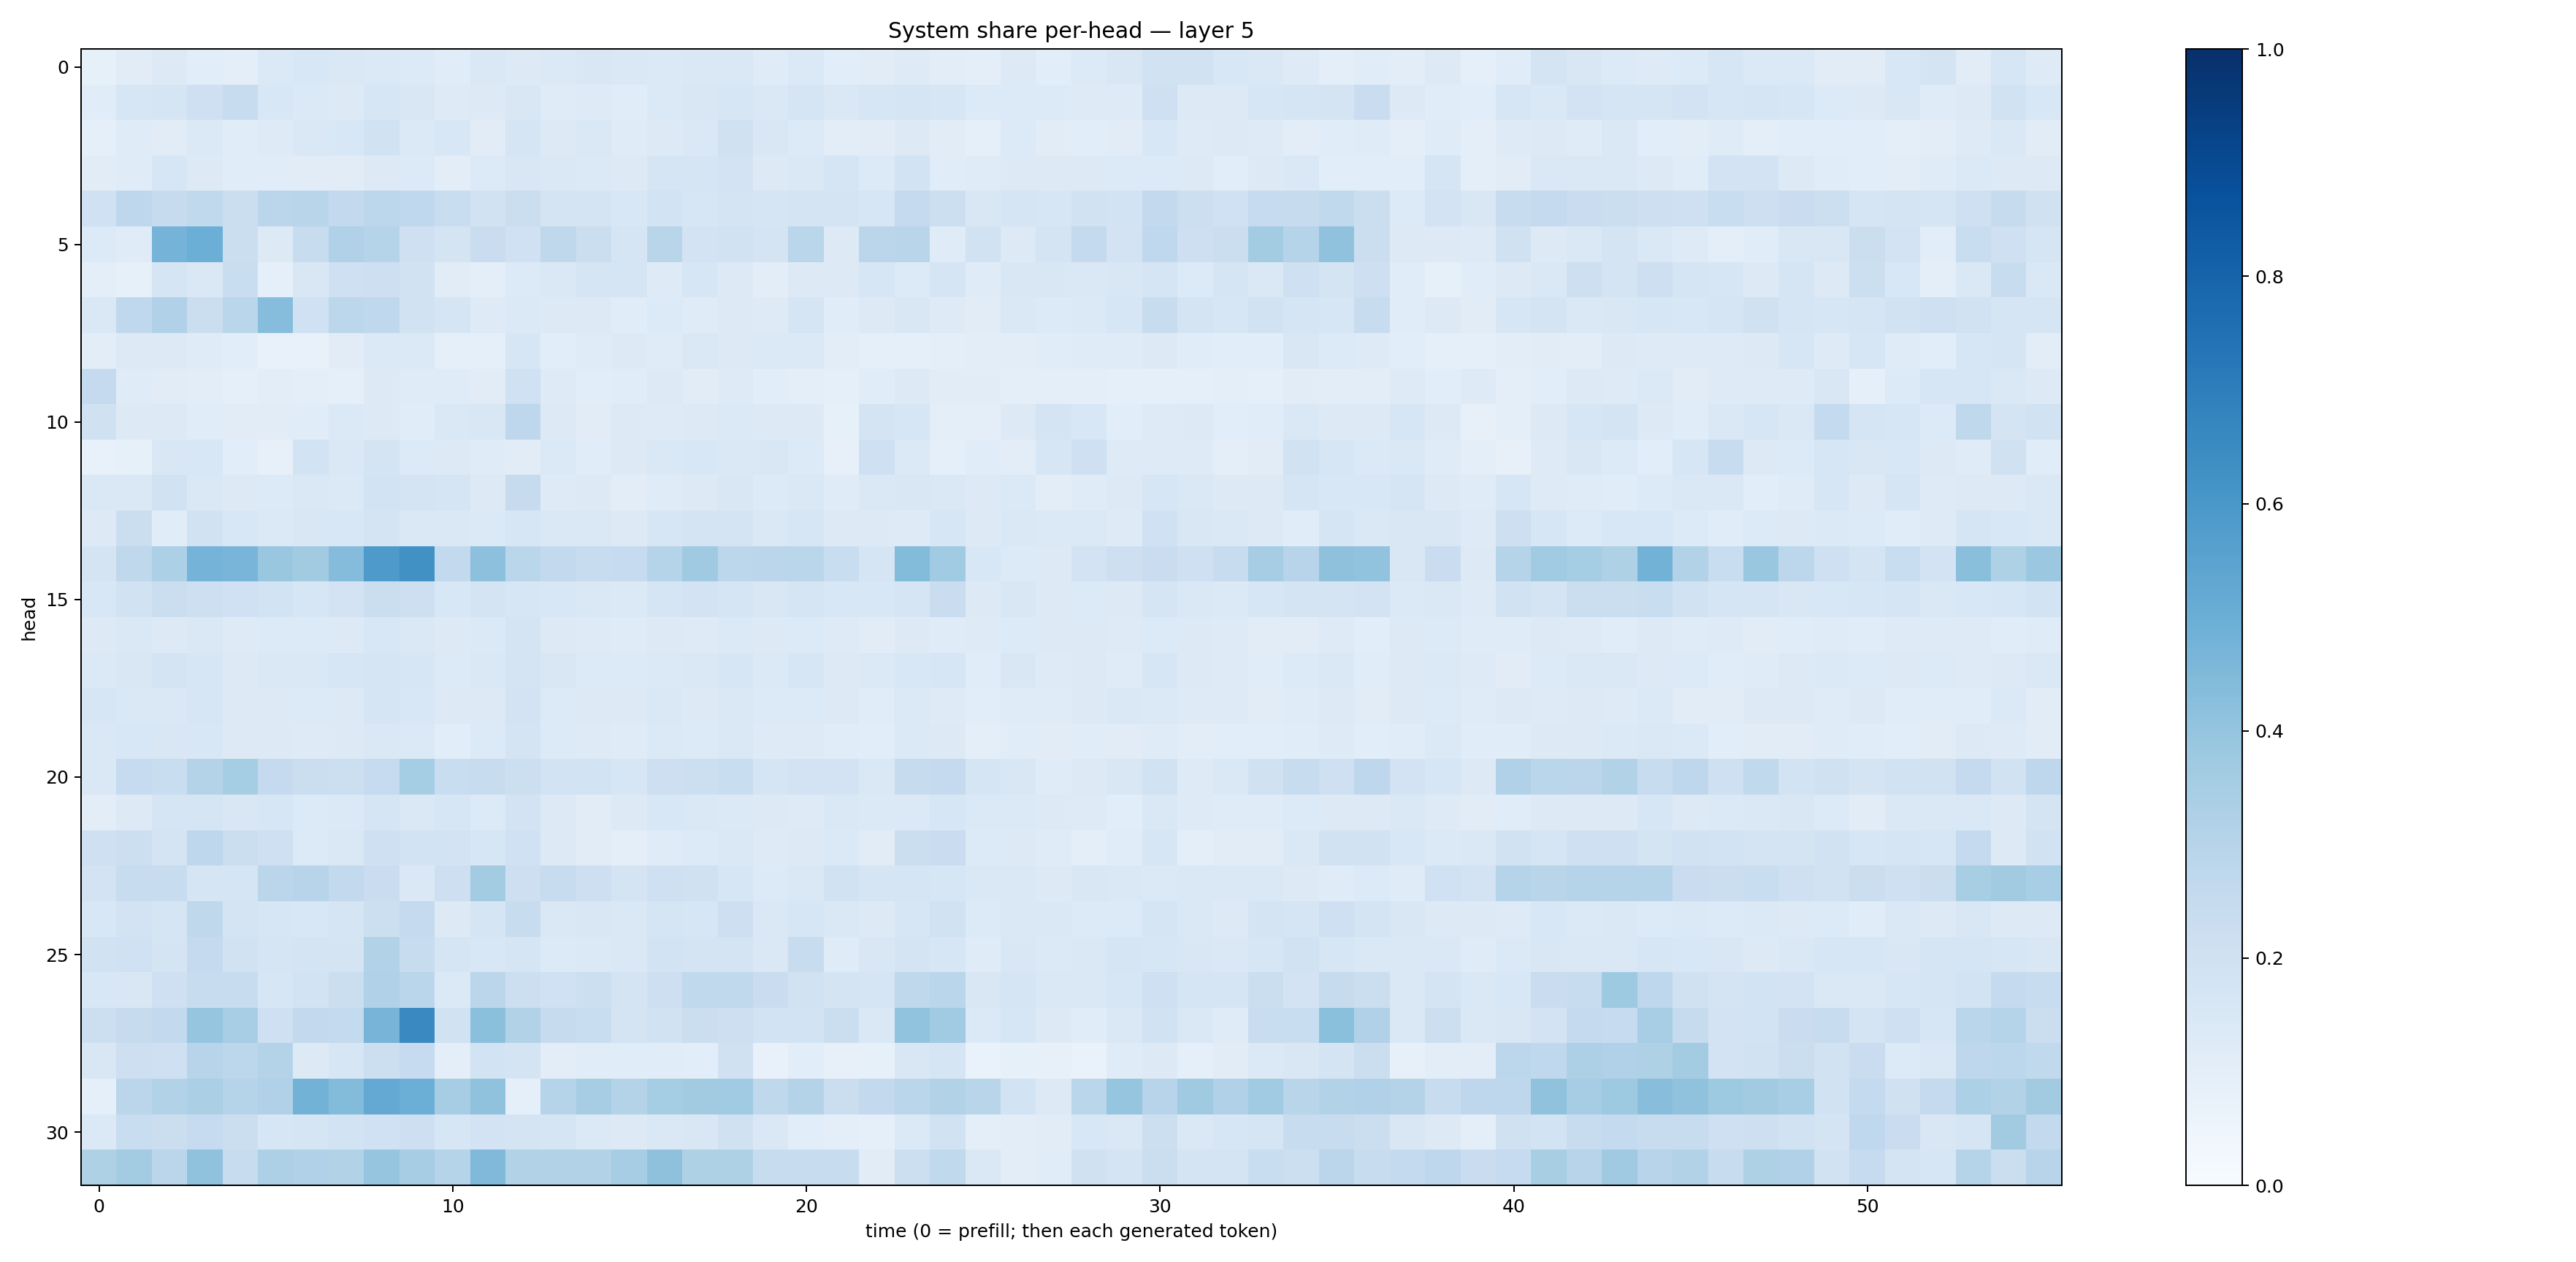

The data file committed next to this chart (first rows):
0.08361436, 0.109391026, 0.12541044, 0.10837332, 0.097196564, 0.14024097, 0.15444611, 0.14837004, 0.13815634, 0.1363172, 0.11599114, 0.14564691, 0.12981352, 0.14054993, 0.14846948, 0.14370283, 0.137847, 0.1413066, 0.14478616, 0.11812849, 0.1370233, 0.10852279, 0.111615695, 0.12211381
0.1164, 0.1598, 0.1649, 0.2037, 0.2409, 0.1529, 0.1367, 0.1318, 0.1609, 0.1507, 0.1241, 0.1297, 0.1485, 0.1188, 0.1212, 0.1151, 0.14, 0.152, 0.1597, 0.1419, 0.1661, 0.1473, 0.1625, 0.1707
0.08658, 0.121, 0.1101, 0.1377, 0.1139, 0.1236, 0.1432, 0.1532, 0.1904, 0.1389, 0.1562, 0.1128, 0.1713, 0.1253, 0.1416, 0.1196, 0.1263, 0.1433, 0.1962, 0.1494, 0.136, 0.1033, 0.1119, 0.127
0.1116, 0.1182, 0.1632, 0.1258, 0.1145, 0.1146, 0.1102, 0.1109, 0.1308, 0.1336, 0.1019, 0.1351, 0.1485, 0.1455, 0.1398, 0.1279, 0.1686, 0.1681, 0.1826, 0.1272, 0.1431, 0.1709, 0.1365, 0.187
0.2017, 0.277, 0.2448, 0.2643, 0.2247, 0.2813, 0.2899, 0.2614, 0.2779, 0.2695, 0.2341, 0.1949, 0.2225, 0.1731, 0.1784, 0.1556, 0.1859, 0.1608, 0.1747, 0.1678, 0.178, 0.179, 0.1596, 0.2534
0.1342, 0.1189, 0.4763, 0.497, 0.2199, 0.1287, 0.2394, 0.3198, 0.3002, 0.2093, 0.1732, 0.227, 0.2016, 0.2733, 0.2226, 0.1671, 0.2929, 0.181, 0.1892, 0.1781, 0.2858, 0.1278, 0.2831, 0.2912
0.09955, 0.08534, 0.1641, 0.1416, 0.2319, 0.09166, 0.152, 0.2075, 0.2134, 0.1907, 0.1123, 0.1012, 0.1337, 0.147, 0.1687, 0.1652, 0.1237, 0.1616, 0.1285, 0.1048, 0.1285, 0.1302, 0.1636, 0.1336
0.1449, 0.2659, 0.3177, 0.2218, 0.2852, 0.4309, 0.2014, 0.2774, 0.2667, 0.195, 0.1682, 0.1245, 0.1386, 0.1288, 0.1261, 0.1146, 0.1365, 0.1211, 0.1273, 0.1246, 0.1713, 0.1143, 0.1321, 0.1506
0.1017, 0.1271, 0.1284, 0.1188, 0.1084, 0.07149, 0.07776, 0.1126, 0.1378, 0.1404, 0.08932, 0.09067, 0.1635, 0.1071, 0.1175, 0.1294, 0.1185, 0.1422, 0.1268, 0.1399, 0.1388, 0.103, 0.09217, 0.08946
0.2515, 0.1184, 0.1119, 0.1019, 0.08848, 0.1045, 0.09802, 0.09263, 0.1284, 0.1199, 0.1174, 0.1125, 0.2017, 0.122, 0.1077, 0.1149, 0.1282, 0.1104, 0.1217, 0.1089, 0.09594, 0.08828, 0.1168, 0.1305
0.1976, 0.1292, 0.1308, 0.1136, 0.1118, 0.1123, 0.1149, 0.1386, 0.1328, 0.1158, 0.1429, 0.1498, 0.2754, 0.1306, 0.1121, 0.1262, 0.1227, 0.1302, 0.138, 0.131, 0.1285, 0.08224, 0.177, 0.1626
0.07724, 0.08536, 0.1508, 0.1541, 0.1062, 0.08111, 0.1846, 0.1465, 0.1766, 0.1356, 0.1302, 0.1177, 0.111, 0.1404, 0.1142, 0.1298, 0.1448, 0.1532, 0.1452, 0.1495, 0.1351, 0.08193, 0.208, 0.1394
0.1434, 0.1478, 0.1892, 0.1475, 0.1326, 0.1352, 0.1468, 0.1402, 0.185, 0.1761, 0.1709, 0.1251, 0.2431, 0.124, 0.125, 0.1034, 0.1211, 0.132, 0.1485, 0.1338, 0.1406, 0.119, 0.1465, 0.1517
0.1292, 0.2226, 0.1133, 0.1951, 0.1539, 0.1391, 0.1496, 0.1548, 0.1721, 0.1468, 0.1428, 0.1403, 0.1637, 0.1419, 0.1458, 0.1301, 0.1592, 0.1743, 0.1753, 0.1483, 0.1596, 0.131, 0.1305, 0.1223
0.1745, 0.2715, 0.332, 0.474, 0.4666, 0.3892, 0.3616, 0.4367, 0.5867, 0.6276, 0.2588, 0.4162, 0.286, 0.26, 0.2399, 0.2487, 0.2973, 0.3678, 0.2803, 0.2846, 0.2875, 0.2318, 0.1672, 0.4376
0.155, 0.1945, 0.226, 0.2118, 0.1999, 0.1866, 0.1598, 0.1818, 0.2225, 0.2144, 0.1527, 0.1727, 0.1636, 0.1531, 0.1467, 0.1397, 0.1653, 0.1815, 0.1717, 0.1517, 0.1676, 0.1525, 0.1544, 0.171
0.1312, 0.1479, 0.1312, 0.143, 0.123, 0.1337, 0.1335, 0.1269, 0.154, 0.1474, 0.1292, 0.1399, 0.1762, 0.1298, 0.1245, 0.1186, 0.1321, 0.1241, 0.1386, 0.1271, 0.1357, 0.1239, 0.1099, 0.1251
0.1391, 0.1486, 0.1735, 0.1611, 0.1289, 0.1443, 0.1451, 0.1586, 0.1698, 0.1597, 0.136, 0.1458, 0.1763, 0.1495, 0.1336, 0.1365, 0.1388, 0.1479, 0.1598, 0.1381, 0.1578, 0.1298, 0.1383, 0.1548
0.1603, 0.1474, 0.1407, 0.1583, 0.1289, 0.1294, 0.1346, 0.1288, 0.1664, 0.1532, 0.1313, 0.1321, 0.1828, 0.1332, 0.1308, 0.132, 0.1449, 0.1308, 0.1437, 0.1346, 0.1362, 0.1293, 0.1136, 0.1395
0.1468, 0.1543, 0.15, 0.1532, 0.1278, 0.1263, 0.1218, 0.1273, 0.1471, 0.1379, 0.1055, 0.1348, 0.1722, 0.1347, 0.1218, 0.1191, 0.1369, 0.1332, 0.1452, 0.1221, 0.1245, 0.117, 0.1069, 0.139
0.1441, 0.248, 0.2313, 0.3051, 0.355, 0.2508, 0.223, 0.2176, 0.2462, 0.3531, 0.2324, 0.2391, 0.2175, 0.1843, 0.1866, 0.161, 0.2144, 0.216, 0.2308, 0.1702, 0.1811, 0.1817, 0.148, 0.2453
0.1038, 0.1311, 0.1646, 0.1696, 0.1517, 0.1591, 0.1347, 0.1398, 0.1683, 0.1424, 0.1589, 0.1332, 0.1804, 0.1271, 0.1099, 0.1265, 0.1544, 0.1457, 0.1401, 0.1266, 0.1235, 0.1482, 0.1398, 0.1392
0.2036, 0.2169, 0.1738, 0.2752, 0.2248, 0.2034, 0.1341, 0.1461, 0.2043, 0.1841, 0.1836, 0.1583, 0.2008, 0.128, 0.1124, 0.1001, 0.121, 0.1344, 0.1421, 0.1235, 0.1305, 0.1385, 0.1097, 0.22
0.1822, 0.2389, 0.238, 0.1715, 0.1707, 0.2817, 0.2955, 0.2594, 0.2274, 0.1453, 0.2122, 0.3592, 0.2135, 0.2364, 0.213, 0.174, 0.2058, 0.1991, 0.1582, 0.1347, 0.1471, 0.1911, 0.1689, 0.1651
0.1533, 0.1823, 0.1703, 0.2721, 0.1743, 0.1605, 0.1532, 0.1693, 0.2185, 0.2532, 0.1282, 0.1655, 0.2392, 0.1442, 0.1493, 0.1445, 0.1717, 0.1591, 0.2123, 0.1445, 0.1634, 0.1478, 0.1275, 0.1606
0.1913, 0.203, 0.1787, 0.2525, 0.189, 0.1661, 0.1747, 0.1745, 0.3153, 0.2363, 0.1705, 0.1545, 0.1657, 0.1346, 0.14, 0.1409, 0.1868, 0.1755, 0.174, 0.1472, 0.2409, 0.1175, 0.1512, 0.176
0.1526, 0.1507, 0.208, 0.2368, 0.2373, 0.1611, 0.1862, 0.2245, 0.3175, 0.2869, 0.1388, 0.2841, 0.2158, 0.1995, 0.2173, 0.1786, 0.211, 0.2639, 0.2628, 0.2281, 0.1902, 0.1789, 0.1645, 0.2706
0.2152, 0.2446, 0.261, 0.3979, 0.3467, 0.2048, 0.258, 0.2568, 0.4713, 0.6541, 0.188, 0.4213, 0.3097, 0.2437, 0.2336, 0.1786, 0.1902, 0.2249, 0.2145, 0.1838, 0.1869, 0.2238, 0.1421, 0.4049
0.1485, 0.2117, 0.205, 0.2954, 0.2799, 0.3049, 0.1291, 0.1634, 0.2187, 0.2465, 0.09419, 0.1868, 0.1757, 0.1021, 0.1145, 0.1135, 0.1139, 0.1058, 0.197, 0.07084, 0.1077, 0.07879, 0.08368, 0.1499
0.09267, 0.2851, 0.3099, 0.3324, 0.3046, 0.3173, 0.4768, 0.438, 0.522, 0.4999, 0.3511, 0.407, 0.0893, 0.2976, 0.349, 0.3071, 0.3545, 0.3609, 0.3653, 0.2718, 0.3067, 0.2211, 0.261, 0.2857
0.1373, 0.2312, 0.2237, 0.2475, 0.2194, 0.1599, 0.1717, 0.1837, 0.2001, 0.2132, 0.1616, 0.1797, 0.1729, 0.1641, 0.1379, 0.131, 0.1417, 0.1514, 0.1988, 0.1478, 0.1064, 0.1004, 0.08761, 0.1379
0.3227, 0.359, 0.2816, 0.4069, 0.2368, 0.3246, 0.3191, 0.309, 0.3977, 0.3489, 0.3014, 0.4457, 0.3091, 0.3118, 0.312, 0.3512, 0.4115, 0.3221, 0.3219, 0.2391, 0.2385, 0.2381, 0.1124, 0.2169
